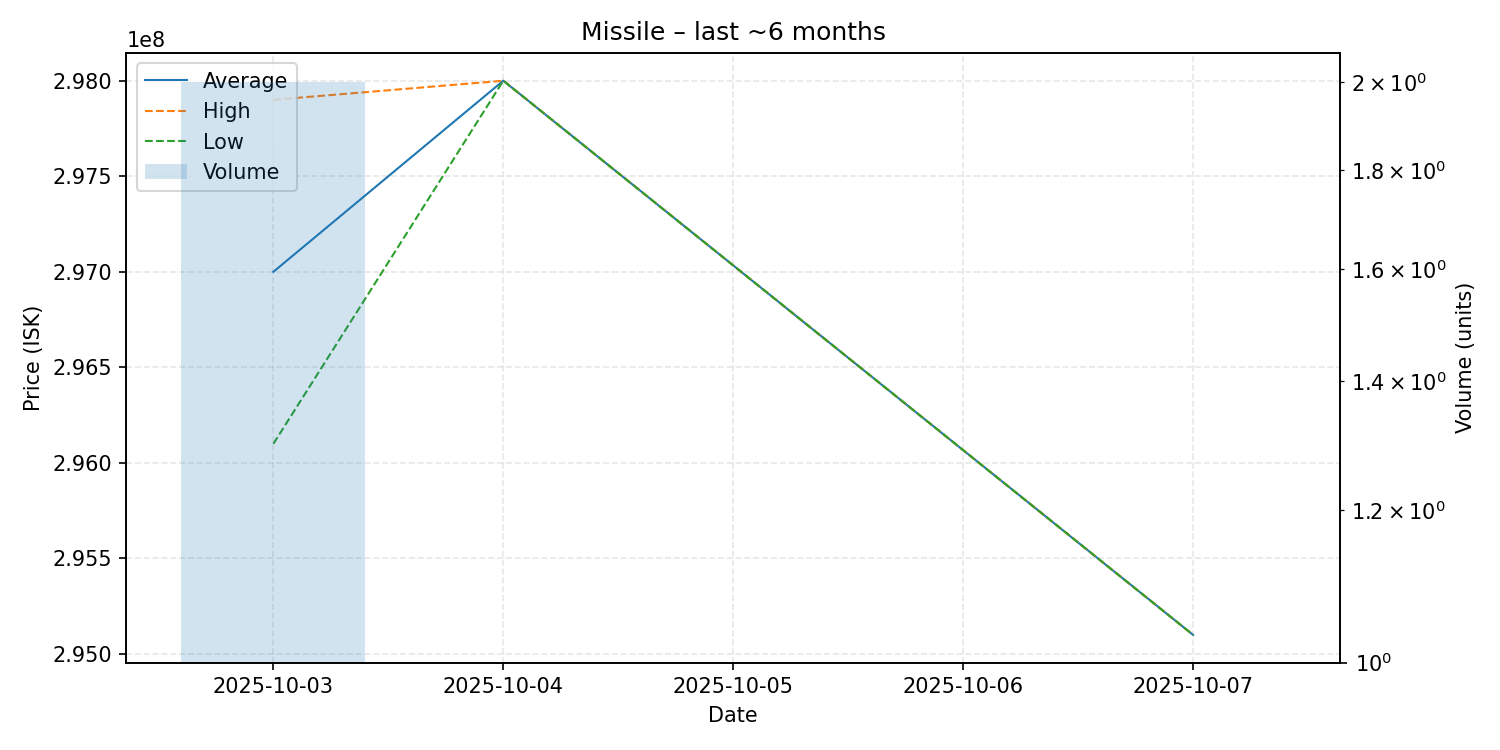

Values plotted in this chart, from the file beside it:
date, average, highest, lowest, order_count, volume
2025-10-03, 297000000, 297900000, 296100000, 2, 2
2025-10-04, 298000000, 298000000, 298000000, 1, 1
2025-10-07, 295100000, 295100000, 295100000, 1, 1
